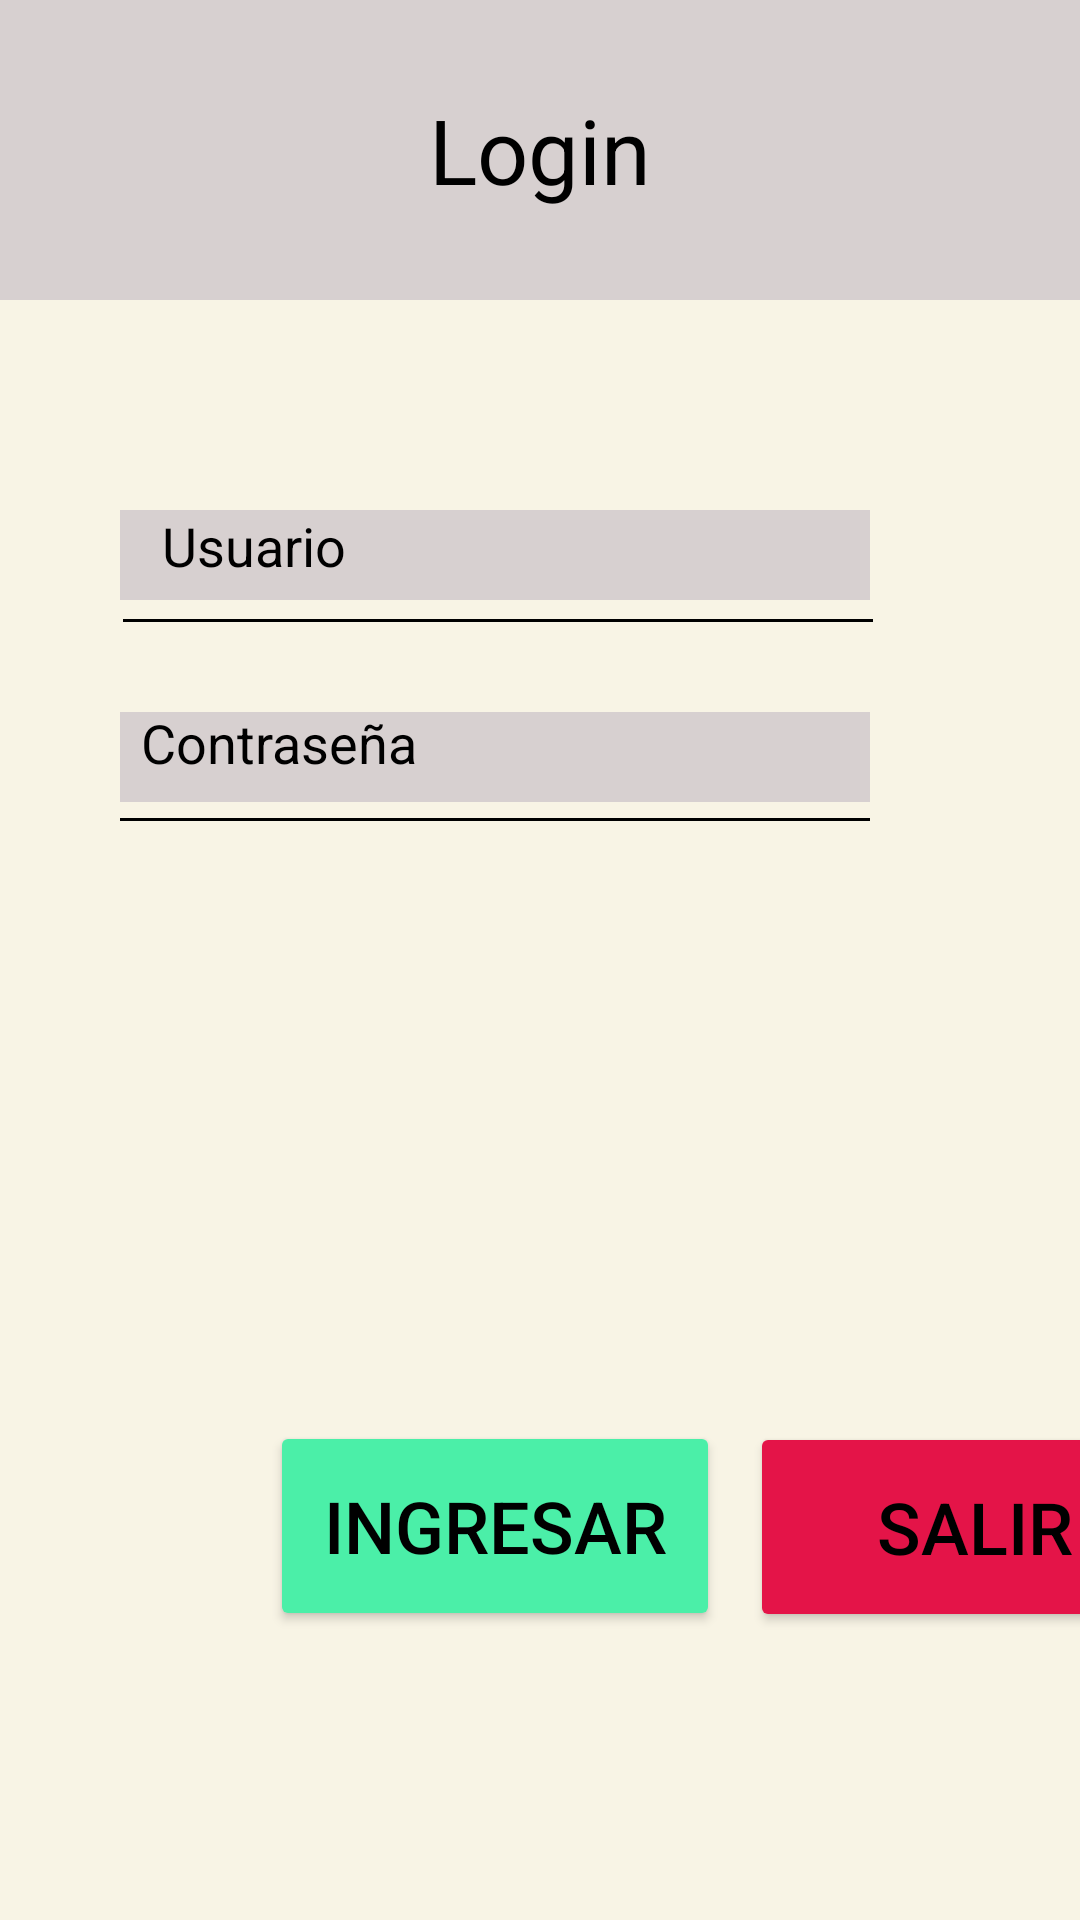

Write the Android layout XML for this screen, with the resource values it uses.
<!-- AndroidManifest.xml: application theme Theme.Proyecto_integrador -->
<!-- res/layout/activity_main.xml -->
<?xml version="1.0" encoding="utf-8"?>
<LinearLayout xmlns:android="http://schemas.android.com/apk/res/android"
    xmlns:app="http://schemas.android.com/apk/res-auto"
    xmlns:tools="http://schemas.android.com/tools"
    android:id="@+id/main"
    android:orientation="vertical"
    android:layout_width="match_parent"
    android:layout_height="match_parent"
    android:background="#F8F4E5"
    tools:context=".MainActivity">


    <TextView
        android:layout_width="match_parent"
        android:layout_height="100dp"
        android:text="Login"
        android:textColor="@color/black"
        android:gravity="center"
        android:textSize="30sp"
        android:background="#D7D0D0"
        />

    <ImageView
        android:layout_width="250dp"
        android:layout_height="30dp"
        android:background="#D7D0D0"
        android:layout_marginTop="70dp"
        android:layout_marginStart="40dp"
        />

    <EditText
        android:id="@+id/edt_usuario"
        android:layout_width="250dp"
        android:layout_height="50dp"
        android:hint="Usuario"
        android:textColorHint="@color/black"
        android:textColor="@color/black"
        android:backgroundTint="@android:color/transparent"
        android:layout_marginTop="-45dp"
        android:layout_marginStart="50dp"
        />
    <ImageView
        android:layout_width="250dp"
        android:layout_height="1dp"
        android:background="@color/black"
        android:layout_marginTop="1dp"
        android:layout_marginStart="41dp"
        />

    <ImageView
        android:layout_width="250dp"
        android:layout_height="30dp"
        android:layout_marginTop="30dp"
        android:layout_marginStart="40dp"
        android:background="#D7D0D0"
        />

    <EditText
        android:id="@+id/edt_contrasenia"
        android:layout_width="250dp"
        android:layout_height="40dp"
        android:layout_marginStart="47dp"
        android:layout_marginTop="-40dp"
        android:background="@android:color/transparent"
        android:hint="Contraseña"
        android:textColorHint="@color/black"
        android:textColor="@color/black"
        />

    <ImageView
        android:layout_width="250dp"
        android:layout_height="1dp"
        android:background="@color/black"
        android:layout_marginTop="5dp"
        android:layout_marginStart="40dp"
        />

    <Button
        android:id="@+id/btn_ingresar"
        android:layout_width="150dp"
        android:layout_height="70dp"
        android:layout_marginTop="200dp"
        android:text="Ingresar"
        android:textColor="@color/black"
        android:textSize="24dp"
        android:layout_marginStart="90dp"
        android:backgroundTint="#4BEFA8"
        />
    <Button
        android:id="@+id/btn_salir1"
        android:layout_width="150dp"
        android:layout_height="70dp"
        android:backgroundTint="#E41448"
        android:text="Salir"
        android:textColor="@color/black"
        android:textSize="24dp"
        android:layout_marginStart="250dp"
        android:layout_marginTop="-70dp"
        />


</LinearLayout>
<!-- resources referenced by this layout -->
<resources>
  <style name="Theme.Proyecto_integrador" parent="Base.Theme.Proyecto_integrador" />
  <style name="Base.Theme.Proyecto_integrador" parent="Theme.Material3.DayNight.NoActionBar">
          
          
      </style>
  <!-- not gathered from this repository: default colours our renderer supplied (Android Studio template values) -->
  <color name="black">#FF000000</color>
</resources>
